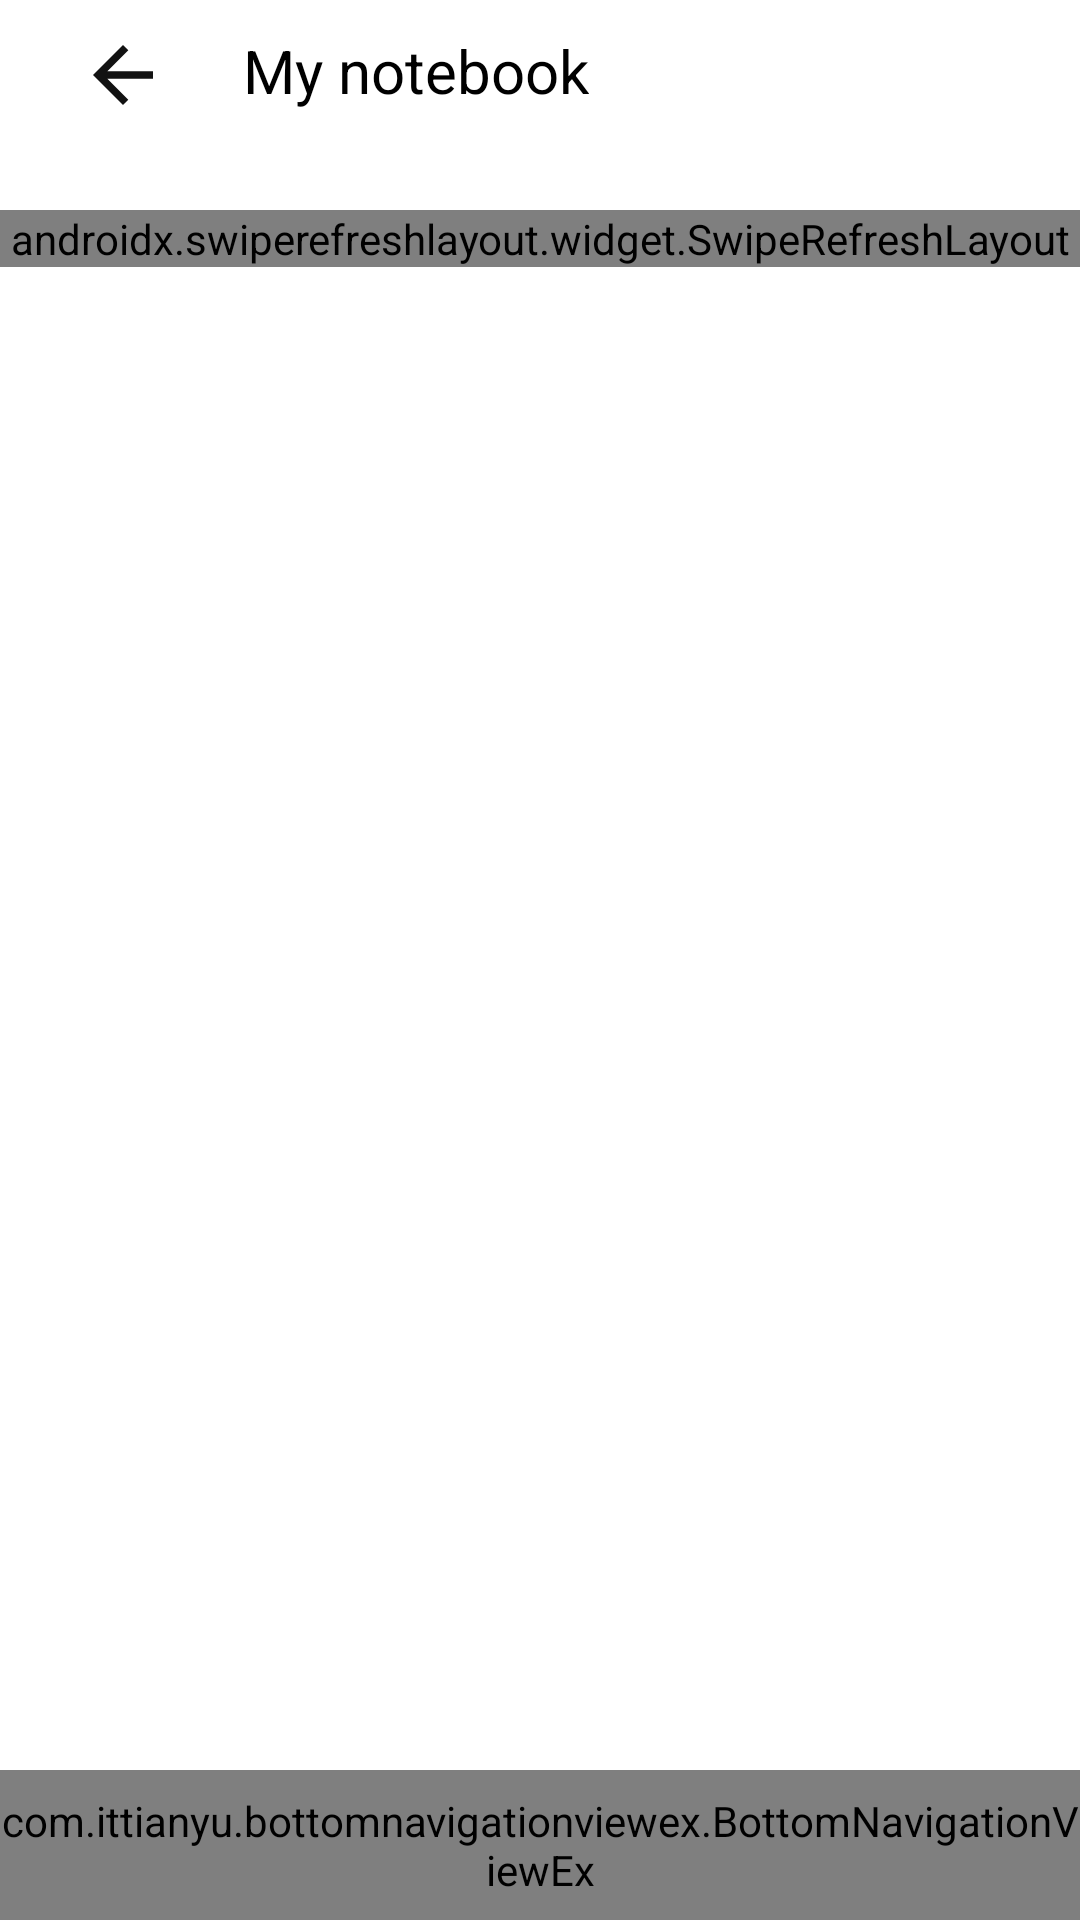

This screen was rendered from an Android layout file. Write that file and the resources it references.
<!-- AndroidManifest.xml: application theme AppTheme -->
<!-- res/layout/activity_notebook.xml -->
<?xml version="1.0" encoding="utf-8"?>
<androidx.coordinatorlayout.widget.CoordinatorLayout xmlns:android="http://schemas.android.com/apk/res/android"
    android:layout_width="match_parent"
    android:layout_height="match_parent"
    android:background="@color/white">


    <RelativeLayout
        android:layout_width="match_parent"
        android:layout_height="match_parent">

        
        <RelativeLayout
            android:id="@+id/relativeLayout1NB"
            android:layout_width="match_parent"
            android:layout_height="wrap_content">

            <include layout="@layout/top_notebook" />
        </RelativeLayout>

        
        <RelativeLayout
            android:id="@+id/relativeLayout2NB"
            android:layout_width="match_parent"
            android:layout_height="608dp"
            android:layout_below="@id/relativeLayout1NB">

            <include layout="@layout/center_notebook" />
        </RelativeLayout>

        
        <RelativeLayout
            android:id="@+id/relativeLayout3NB"
            android:layout_width="match_parent"
            android:layout_height="wrap_content">

            <include layout="@layout/bottom_notebook" />
        </RelativeLayout>


    </RelativeLayout>

</androidx.coordinatorlayout.widget.CoordinatorLayout>
<!-- res/layout/top_notebook.xml (included above) -->
<merge xmlns:android="http://schemas.android.com/apk/res/android"
    xmlns:app="http://schemas.android.com/apk/res-auto">

    <RelativeLayout
        android:layout_width="match_parent"
        android:layout_height="50dp"
        android:layout_alignParentTop="true">

        <com.google.android.material.appbar.AppBarLayout
            android:layout_width="match_parent"
            android:layout_height="wrap_content"
            android:background="@drawable/white_grey_border">


            <androidx.appcompat.widget.Toolbar
                android:id="@+id/back_toolbar"
                android:layout_width="match_parent"
                android:layout_height="wrap_content">

                <RelativeLayout
                    android:layout_width="match_parent"
                    android:layout_height="match_parent">

                    <ImageView
                        android:id="@+id/back_icon"
                        android:layout_width="30dp"
                        android:layout_height="30dp"
                        android:layout_alignParentLeft="true"
                        android:layout_centerVertical="true"
                        android:layout_marginStart="10dp"
                        android:layout_marginTop="10dp"
                        android:layout_marginEnd="20dp"
                        android:onClick="onBackClick"
                        android:src="@drawable/ic_back" />

                    <TextView
                        android:id="@+id/my_notebook"
                        android:layout_width="wrap_content"
                        android:layout_height="wrap_content"
                        android:layout_marginStart="5dp"
                        android:layout_marginLeft="25dp"
                        android:layout_marginTop="5dp"
                        android:layout_toRightOf="@+id/back_icon"
                        android:background="@null"
                        android:text="My notebook"
                        android:textColor="@color/black"
                        android:textSize="20sp" />
                </RelativeLayout>
            </androidx.appcompat.widget.Toolbar>

        </com.google.android.material.appbar.AppBarLayout>
    </RelativeLayout>


</merge>
<!-- res/layout/center_notebook.xml (included above) -->
<merge xmlns:android="http://schemas.android.com/apk/res/android">

    <androidx.swiperefreshlayout.widget.SwipeRefreshLayout
        android:id="@+id/swiperefresh"
        android:layout_width="match_parent"
        android:layout_height="wrap_content"
        android:layout_marginTop="20dp"
        android:layout_marginBottom="50dp"
        android:background="@color/white">

        <GridView
            android:id="@+id/gridViewNB"
            android:layout_width="match_parent"
            android:layout_height="wrap_content"
            android:gravity="center"
            android:horizontalSpacing="10dp"
            android:numColumns="1"
            android:stretchMode="columnWidth"
            android:verticalSpacing="40dp" />


    </androidx.swiperefreshlayout.widget.SwipeRefreshLayout>


</merge>
<!-- res/layout/bottom_notebook.xml (included above) -->
<merge xmlns:android="http://schemas.android.com/apk/res/android"
    xmlns:app="http://schemas.android.com/apk/res-auto">

    <RelativeLayout
        android:layout_width="match_parent"
        android:layout_height="50dp"
        android:layout_alignParentBottom="true">

        <com.ittianyu.bottomnavigationviewex.BottomNavigationViewEx
            android:id="@+id/bottomNavViewBar"
            android:layout_width="match_parent"
            android:layout_height="match_parent"
            android:background="@drawable/white_grey_border"
            app:menu="@menu/bottom_navigation_menu1">

        </com.ittianyu.bottomnavigationviewex.BottomNavigationViewEx>
    </RelativeLayout>


</merge>
<!-- resources referenced by this layout -->
<resources>
  <color name="black">#000000</color>
  <color name="white">#ffffff</color>
  <!-- drawable ic_back (drawable-anydpi) -->
  <vector xmlns:android="http://schemas.android.com/apk/res/android"
      android:width="24dp"
      android:height="24dp"
      android:viewportWidth="24"
      android:viewportHeight="24"
      android:tint="#121212">
      <path
          android:fillColor="#FF000000"
          android:pathData="M20,11H7.83l5.59,-5.59L12,4l-8,8 8,8 1.41,-1.41L7.83,13H20v-2z"/>
  </vector>
  <!-- drawable white_grey_border (drawable) -->
  <?xml version="1.0" encoding="utf-8"?>
  <layer-list
      xmlns:android="http://schemas.android.com/apk/res/android"
      android:layout_width = "match_parent"
      android:layout_height = "1dp">
  
      <item android:bottom="1dp">
  
          <shape
              android:shape="rectangle">
              <solid
                  android:color="@color/white"/>
          </shape>
      </item>
  </layer-list>
  <style name="AppTheme" parent="Theme.AppCompat.Light.NoActionBar">
          
          <item name="colorPrimary">@color/blue_2</item>
          <item name="colorPrimaryDark">@color/blue_2</item>
          <item name="colorAccent">@color/blue_2</item>
      </style>
  <color name="blue_2">#3c7bc2</color>
</resources>
